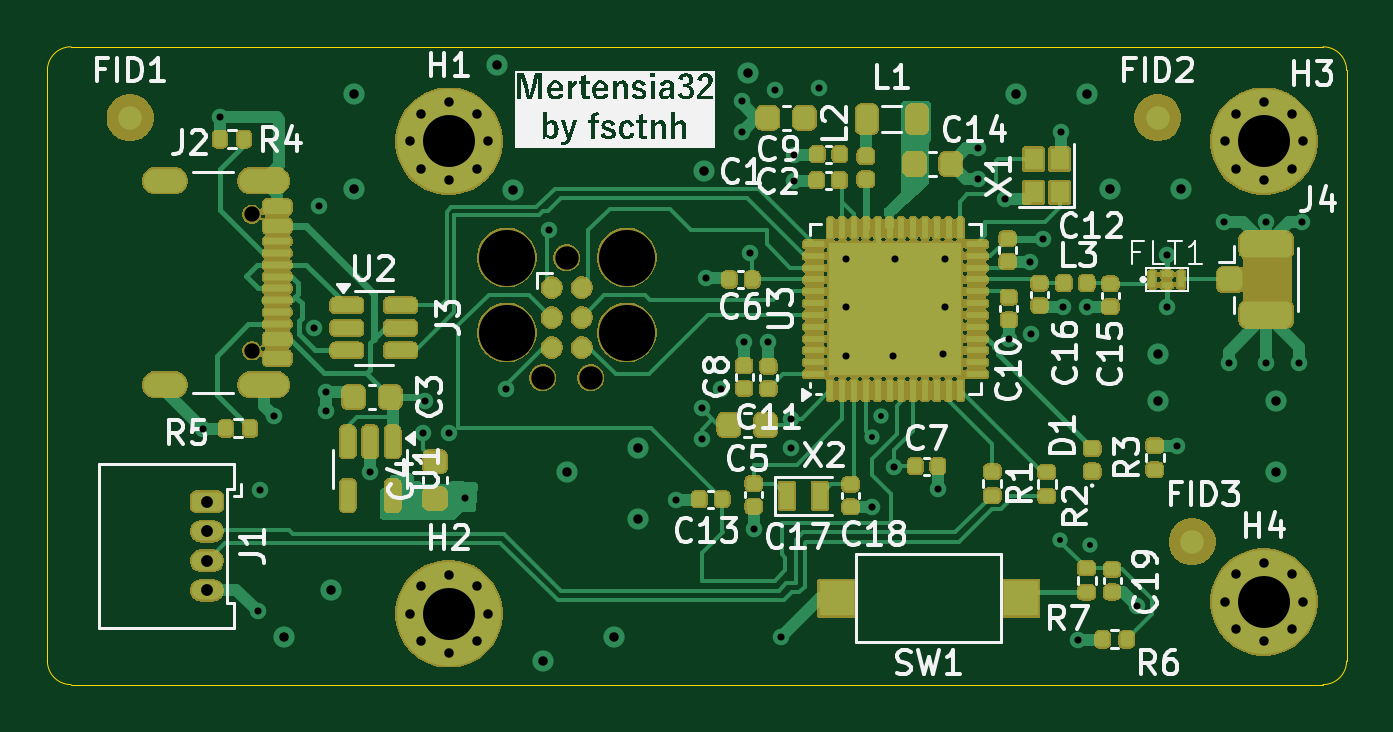
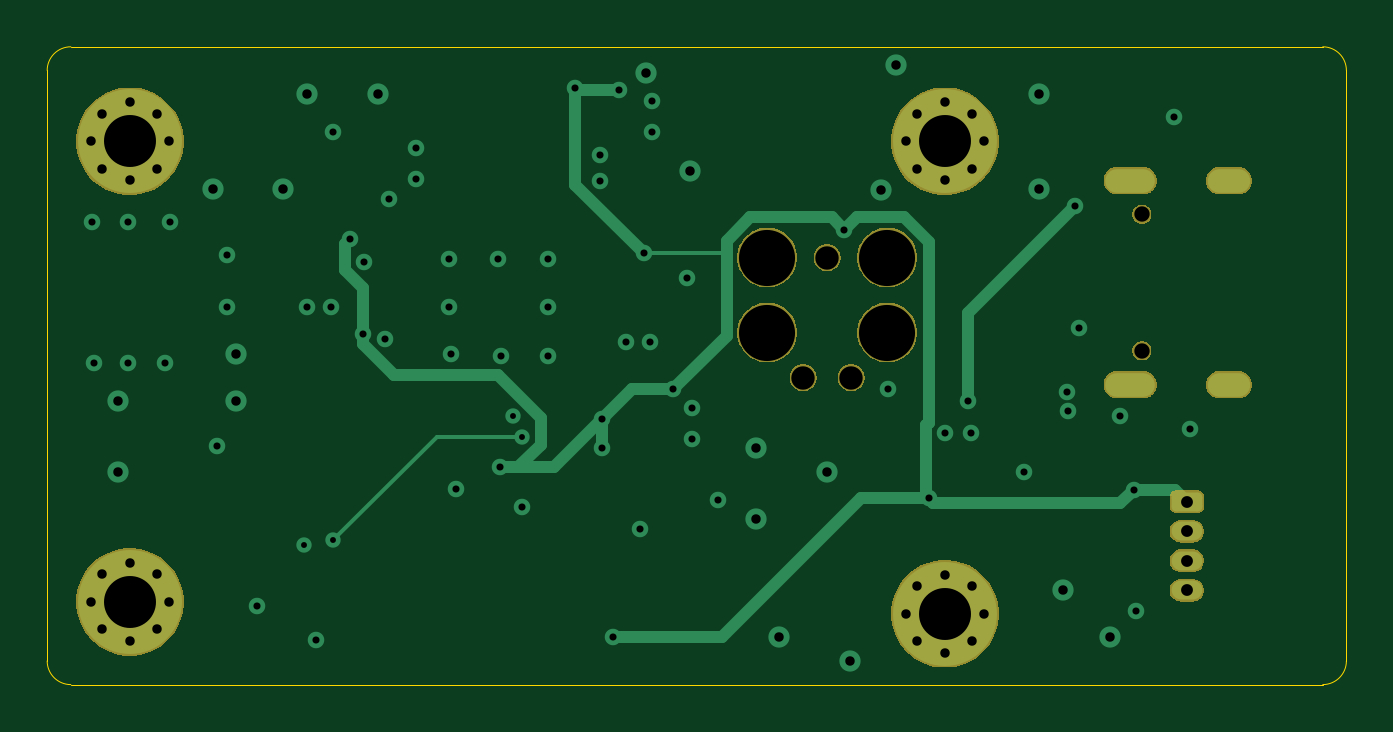
Circuit board: 11 layer files. Board 55.0 x 27.0 mm.
- bottom_copper: Phil_Tutorial-B_Cu.gbr (7995 bytes)
- bottom_mask: Phil_Tutorial-B_Mask.gbr (31880 bytes)
- outline: Phil_Tutorial-Edge_Cuts.gbr (994 bytes)
- top_copper: Phil_Tutorial-F_Cu.gbr (38360 bytes)
- top_mask: Phil_Tutorial-F_Mask.gbr (204622 bytes)
- paste: Phil_Tutorial-F_Paste.gbr (9057 bytes)
- top_silk: Phil_Tutorial-F_Silkscreen.gbr (79584 bytes)
- inner_copper: Phil_Tutorial-In1_Cu.gbr (95854 bytes)
- inner_copper: Phil_Tutorial-In2_Cu.gbr (5478 bytes)
- drill: Phil_Tutorial-NPTH.drl (613 bytes)
- drill: Phil_Tutorial-PTH.drl (2570 bytes)

=== bottom_copper: Phil_Tutorial-B_Cu.gbr (7995 bytes, source omitted) ===
=== bottom_mask: Phil_Tutorial-B_Mask.gbr (31880 bytes, source omitted) ===
=== outline: Phil_Tutorial-Edge_Cuts.gbr ===
%TF.GenerationSoftware,KiCad,Pcbnew,9.0.0*%
%TF.CreationDate,2026-07-28T23:24:21-03:00*%
%TF.ProjectId,Phil_Tutorial,5068696c-5f54-4757-946f-7269616c2e6b,rev?*%
%TF.SameCoordinates,PX38444c0PY5a995c0*%
%TF.FileFunction,Profile,NP*%
%FSLAX46Y46*%
G04 Gerber Fmt 4.6, Leading zero omitted, Abs format (unit mm)*
G04 Created by KiCad (PCBNEW 9.0.0) date 2026-07-28 23:24:21*
%MOMM*%
%LPD*%
G01*
G04 APERTURE LIST*
%TA.AperFunction,Profile*%
%ADD10C,0.050000*%
%TD*%
G04 APERTURE END LIST*
D10*
X55000000Y1000000D02*
G75*
G02*
X54000000Y0I-1000000J0D01*
G01*
X0Y26000000D02*
G75*
G02*
X1000000Y27000000I1000000J0D01*
G01*
X0Y1000000D02*
X0Y26000000D01*
X54000000Y27000000D02*
G75*
G02*
X55000000Y26000000I0J-1000000D01*
G01*
X1000000Y0D02*
G75*
G02*
X0Y1000000I0J1000000D01*
G01*
X1000000Y27000000D02*
X1000000Y27000000D01*
X54000000Y0D02*
X1000000Y0D01*
X1000000Y27000000D02*
X54000000Y27000000D01*
X55000000Y26000000D02*
X55000000Y1000000D01*
M02*

=== top_copper: Phil_Tutorial-F_Cu.gbr (38360 bytes, source omitted) ===
=== top_mask: Phil_Tutorial-F_Mask.gbr (204622 bytes, source omitted) ===
=== paste: Phil_Tutorial-F_Paste.gbr (9057 bytes, source omitted) ===
=== top_silk: Phil_Tutorial-F_Silkscreen.gbr (79584 bytes, source omitted) ===
=== inner_copper: Phil_Tutorial-In1_Cu.gbr (95854 bytes, source omitted) ===
=== inner_copper: Phil_Tutorial-In2_Cu.gbr ===
%TF.GenerationSoftware,KiCad,Pcbnew,9.0.0*%
%TF.CreationDate,2026-07-28T23:24:21-03:00*%
%TF.ProjectId,Phil_Tutorial,5068696c-5f54-4757-946f-7269616c2e6b,rev?*%
%TF.SameCoordinates,PX38444c0PY5a995c0*%
%TF.FileFunction,Copper,L3,Inr*%
%TF.FilePolarity,Positive*%
%FSLAX46Y46*%
G04 Gerber Fmt 4.6, Leading zero omitted, Abs format (unit mm)*
G04 Created by KiCad (PCBNEW 9.0.0) date 2026-07-28 23:24:21*
%MOMM*%
%LPD*%
G01*
G04 APERTURE LIST*
G04 Aperture macros list*
%AMRoundRect*
0 Rectangle with rounded corners*
0 $1 Rounding radius*
0 $2 $3 $4 $5 $6 $7 $8 $9 X,Y pos of 4 corners*
0 Add a 4 corners polygon primitive as box body*
4,1,4,$2,$3,$4,$5,$6,$7,$8,$9,$2,$3,0*
0 Add four circle primitives for the rounded corners*
1,1,$1+$1,$2,$3*
1,1,$1+$1,$4,$5*
1,1,$1+$1,$6,$7*
1,1,$1+$1,$8,$9*
0 Add four rect primitives between the rounded corners*
20,1,$1+$1,$2,$3,$4,$5,0*
20,1,$1+$1,$4,$5,$6,$7,0*
20,1,$1+$1,$6,$7,$8,$9,0*
20,1,$1+$1,$8,$9,$2,$3,0*%
G04 Aperture macros list end*
%TA.AperFunction,ComponentPad*%
%ADD10C,0.700000*%
%TD*%
%TA.AperFunction,ComponentPad*%
%ADD11C,4.400000*%
%TD*%
%TA.AperFunction,ComponentPad*%
%ADD12RoundRect,0.200000X-0.450000X0.200000X-0.450000X-0.200000X0.450000X-0.200000X0.450000X0.200000X0*%
%TD*%
%TA.AperFunction,ComponentPad*%
%ADD13O,1.300000X0.800000*%
%TD*%
%TA.AperFunction,HeatsinkPad*%
%ADD14O,2.100000X1.000000*%
%TD*%
%TA.AperFunction,HeatsinkPad*%
%ADD15O,1.800000X1.000000*%
%TD*%
%TA.AperFunction,ViaPad*%
%ADD16C,0.900000*%
%TD*%
%TA.AperFunction,ViaPad*%
%ADD17C,0.700000*%
%TD*%
%TA.AperFunction,ViaPad*%
%ADD18C,0.650000*%
%TD*%
G04 APERTURE END LIST*
D10*
%TO.N,GND*%
%TO.C,H3*%
X49850000Y23000000D03*
X50333274Y24166726D03*
X50333274Y21833274D03*
X51500000Y24650000D03*
D11*
X51500000Y23000000D03*
D10*
X51500000Y21350000D03*
X52666726Y24166726D03*
X52666726Y21833274D03*
X53150000Y23000000D03*
%TD*%
D12*
%TO.N,+3V3*%
%TO.C,J1*%
X6755000Y7745000D03*
D13*
%TO.N,/TXCON*%
X6755000Y6495000D03*
%TO.N,/RXCON*%
X6755000Y5245000D03*
%TO.N,GND*%
X6755000Y3995000D03*
%TD*%
D14*
%TO.N,GND*%
%TO.C,J2*%
X9155000Y21340000D03*
D15*
X4975000Y21340000D03*
D14*
X9155000Y12700000D03*
D15*
X4975000Y12700000D03*
%TD*%
D10*
%TO.N,GND*%
%TO.C,H4*%
X49850000Y3500000D03*
X50333274Y4666726D03*
X50333274Y2333274D03*
X51500000Y5150000D03*
D11*
X51500000Y3500000D03*
D10*
X51500000Y1850000D03*
X52666726Y4666726D03*
X52666726Y2333274D03*
X53150000Y3500000D03*
%TD*%
%TO.N,GND*%
%TO.C,H2*%
X15350000Y3000000D03*
X15833274Y4166726D03*
X15833274Y1833274D03*
X17000000Y4650000D03*
D11*
X17000000Y3000000D03*
D10*
X17000000Y1350000D03*
X18166726Y4166726D03*
X18166726Y1833274D03*
X18650000Y3000000D03*
%TD*%
%TO.N,GND*%
%TO.C,H1*%
X15350000Y23000000D03*
X15833274Y24166726D03*
X15833274Y21833274D03*
X17000000Y24650000D03*
D11*
X17000000Y23000000D03*
D10*
X17000000Y21350000D03*
X18166726Y24166726D03*
X18166726Y21833274D03*
X18650000Y23000000D03*
%TD*%
D16*
%TO.N,GND*%
X25000000Y10000000D03*
X25000000Y7000000D03*
D17*
X47400000Y18200000D03*
D16*
X24000000Y2000000D03*
D17*
X53100000Y19600000D03*
X29400000Y23400000D03*
D16*
X48000000Y21000000D03*
D17*
X37900000Y14000000D03*
X9590000Y11370000D03*
D16*
X21000000Y1000000D03*
D17*
X13662500Y9000000D03*
D18*
X35270000Y11350000D03*
D17*
X39400000Y21400000D03*
D16*
X22000000Y9000000D03*
D17*
X46125000Y3340000D03*
D16*
X29650000Y25900000D03*
X45000000Y21000000D03*
D17*
X49800000Y19600000D03*
D16*
X13000000Y25000000D03*
D17*
X43000000Y16000000D03*
X42900000Y23400000D03*
X35900000Y18000000D03*
X47800000Y10100000D03*
X27700000Y10400000D03*
X33800000Y16000000D03*
X44000000Y16000000D03*
X31600000Y21300000D03*
D16*
X44000000Y25000000D03*
X13000000Y21000000D03*
X47000000Y12000000D03*
D17*
X7315000Y24020000D03*
X34910000Y7510000D03*
D16*
X27800000Y21750000D03*
D17*
X50000000Y13600000D03*
D16*
X12000000Y4000000D03*
D17*
X43620000Y1900000D03*
X39400000Y22700000D03*
X40700000Y14610000D03*
X38000000Y16000000D03*
X47400000Y16000000D03*
X51600000Y19600000D03*
X27900000Y17200000D03*
X30500000Y14500000D03*
D16*
X10000000Y2000000D03*
D17*
X33800000Y13900000D03*
X19400000Y12500000D03*
X37700000Y8300000D03*
X31600000Y22400000D03*
D16*
X19700000Y20950000D03*
X47000000Y14000000D03*
D18*
X44130000Y5900000D03*
D17*
X29500000Y14500000D03*
X51600000Y13600000D03*
X38000000Y18000000D03*
X11300000Y15100000D03*
X8900000Y3100000D03*
X6600000Y10800000D03*
X53000000Y13600000D03*
D16*
X52000000Y9000000D03*
D17*
X33800000Y18000000D03*
X15885000Y10652500D03*
X11800000Y11600000D03*
X26600000Y7800000D03*
X35800000Y13900000D03*
X29400000Y24700000D03*
D16*
X52000000Y12000000D03*
D17*
X40531084Y20568916D03*
X27700000Y11700000D03*
X41600000Y17900000D03*
D16*
X19050000Y26250000D03*
D17*
X29900000Y6600000D03*
D16*
X41000000Y25000000D03*
D17*
X16985000Y10652500D03*
X11810000Y12400000D03*
%TO.N,+3V3*%
X31060000Y2030000D03*
X29750000Y18250000D03*
X21250000Y19250000D03*
X28500000Y12500000D03*
X32650000Y25240000D03*
X31500000Y10000000D03*
X42166699Y18878090D03*
X9000000Y8250000D03*
X41630000Y14860000D03*
X30810000Y25170000D03*
X35830000Y9220000D03*
X31500000Y11250000D03*
X17690000Y7890000D03*
%TO.N,+5V*%
X16000000Y12000000D03*
X11500000Y20250000D03*
D18*
%TO.N,/BOOT0*%
X42880000Y6110000D03*
X34890000Y10480000D03*
%TD*%
M02*

=== drill: Phil_Tutorial-NPTH.drl ===
M48
; DRILL file {KiCad 9.0.0} date 2026-07-28T23:24:06-0300
; FORMAT={-:-/ absolute / metric / decimal}
; #@! TF.CreationDate,2026-07-28T23:24:06-03:00
; #@! TF.GenerationSoftware,Kicad,Pcbnew,9.0.0
; #@! TF.FileFunction,NonPlated,1,4,NPTH
FMAT,2
METRIC
; #@! TA.AperFunction,NonPlated,NPTH,ComponentDrill
T1C0.650
; #@! TA.AperFunction,NonPlated,NPTH,ComponentDrill
T2C0.991
; #@! TA.AperFunction,NonPlated,NPTH,ComponentDrill
T3C2.375
%
G90
G05
T1
X8.655Y19.91
X8.655Y14.13
T2
X20.968Y13.0
X21.984Y18.08
X23.0Y13.0
T3
X19.444Y18.08
X19.444Y14.905
X24.524Y18.08
X24.524Y14.905
M30

=== drill: Phil_Tutorial-PTH.drl ===
M48
; DRILL file {KiCad 9.0.0} date 2026-07-28T23:24:06-0300
; FORMAT={-:-/ absolute / metric / decimal}
; #@! TF.CreationDate,2026-07-28T23:24:06-03:00
; #@! TF.GenerationSoftware,Kicad,Pcbnew,9.0.0
; #@! TF.FileFunction,Plated,1,4,PTH
FMAT,2
METRIC
; #@! TA.AperFunction,Plated,PTH,ViaDrill
T1C0.250
; #@! TA.AperFunction,Plated,PTH,ViaDrill
T2C0.300
; #@! TA.AperFunction,Plated,PTH,ViaDrill
T3C0.400
; #@! TA.AperFunction,Plated,PTH,ComponentDrill
T4C0.400
; #@! TA.AperFunction,Plated,PTH,ComponentDrill
T5C0.500
; #@! TA.AperFunction,Plated,PTH,ComponentDrill
T6C0.600
; #@! TA.AperFunction,Plated,PTH,ComponentDrill
T7C2.200
%
G90
G05
T1
X34.89Y10.48
X35.27Y11.35
X42.88Y6.11
X44.13Y5.9
T2
X6.6Y10.8
X7.315Y24.02
X8.9Y3.1
X9.0Y8.25
X9.59Y11.37
X11.3Y15.1
X11.5Y20.25
X11.8Y11.6
X11.81Y12.4
X13.662Y9.0
X15.885Y10.652
X16.0Y12.0
X16.985Y10.652
X17.69Y7.89
X19.4Y12.5
X21.25Y19.25
X26.6Y7.8
X27.7Y11.7
X27.7Y10.4
X27.9Y17.2
X28.5Y12.5
X29.4Y24.7
X29.4Y23.4
X29.5Y14.5
X29.75Y18.25
X29.9Y6.6
X30.5Y14.5
X30.81Y25.17
X31.06Y2.03
X31.5Y11.25
X31.5Y10.0
X31.6Y22.4
X31.6Y21.3
X32.65Y25.24
X33.8Y18.0
X33.8Y16.0
X33.8Y13.9
X34.91Y7.51
X35.8Y13.9
X35.83Y9.22
X35.9Y18.0
X37.7Y8.3
X37.9Y14.0
X38.0Y18.0
X38.0Y16.0
X39.4Y22.7
X39.4Y21.4
X40.531Y20.569
X40.7Y14.61
X41.6Y17.9
X41.63Y14.86
X42.167Y18.878
X42.9Y23.4
X43.0Y16.0
X43.62Y1.9
X44.0Y16.0
X46.125Y3.34
X47.4Y18.2
X47.4Y16.0
X47.8Y10.1
X49.8Y19.6
X50.0Y13.6
X51.6Y19.6
X51.6Y13.6
X53.0Y13.6
X53.1Y19.6
T3
X10.0Y2.0
X12.0Y4.0
X13.0Y25.0
X13.0Y21.0
X19.05Y26.25
X19.7Y20.95
X21.0Y1.0
X22.0Y9.0
X24.0Y2.0
X25.0Y10.0
X25.0Y7.0
X27.8Y21.75
X29.65Y25.9
X41.0Y25.0
X44.0Y25.0
X45.0Y21.0
X47.0Y14.0
X47.0Y12.0
X48.0Y21.0
X52.0Y12.0
X52.0Y9.0
T4
X15.35Y23.0
X15.35Y3.0
X15.833Y24.167
X15.833Y21.833
X15.833Y4.167
X15.833Y1.833
X17.0Y24.65
X17.0Y21.35
X17.0Y4.65
X17.0Y1.35
X18.167Y24.167
X18.167Y21.833
X18.167Y4.167
X18.167Y1.833
X18.65Y23.0
X18.65Y3.0
X49.85Y23.0
X49.85Y3.5
X50.333Y24.167
X50.333Y21.833
X50.333Y4.667
X50.333Y2.333
X51.5Y24.65
X51.5Y21.35
X51.5Y5.15
X51.5Y1.85
X52.667Y24.167
X52.667Y21.833
X52.667Y4.667
X52.667Y2.333
X53.15Y23.0
X53.15Y3.5
T5
X6.755Y7.745
X6.755Y6.495
X6.755Y5.245
X6.755Y3.995
T7
X17.0Y23.0
X17.0Y3.0
X51.5Y23.0
X51.5Y3.5
T6
G00X5.375Y21.34
M15
G01X4.575Y21.34
M16
G05
G00X5.375Y12.7
M15
G01X4.575Y12.7
M16
G05
G00X9.705Y21.34
M15
G01X8.605Y21.34
M16
G05
G00X9.705Y12.7
M15
G01X8.605Y12.7
M16
G05
M30
